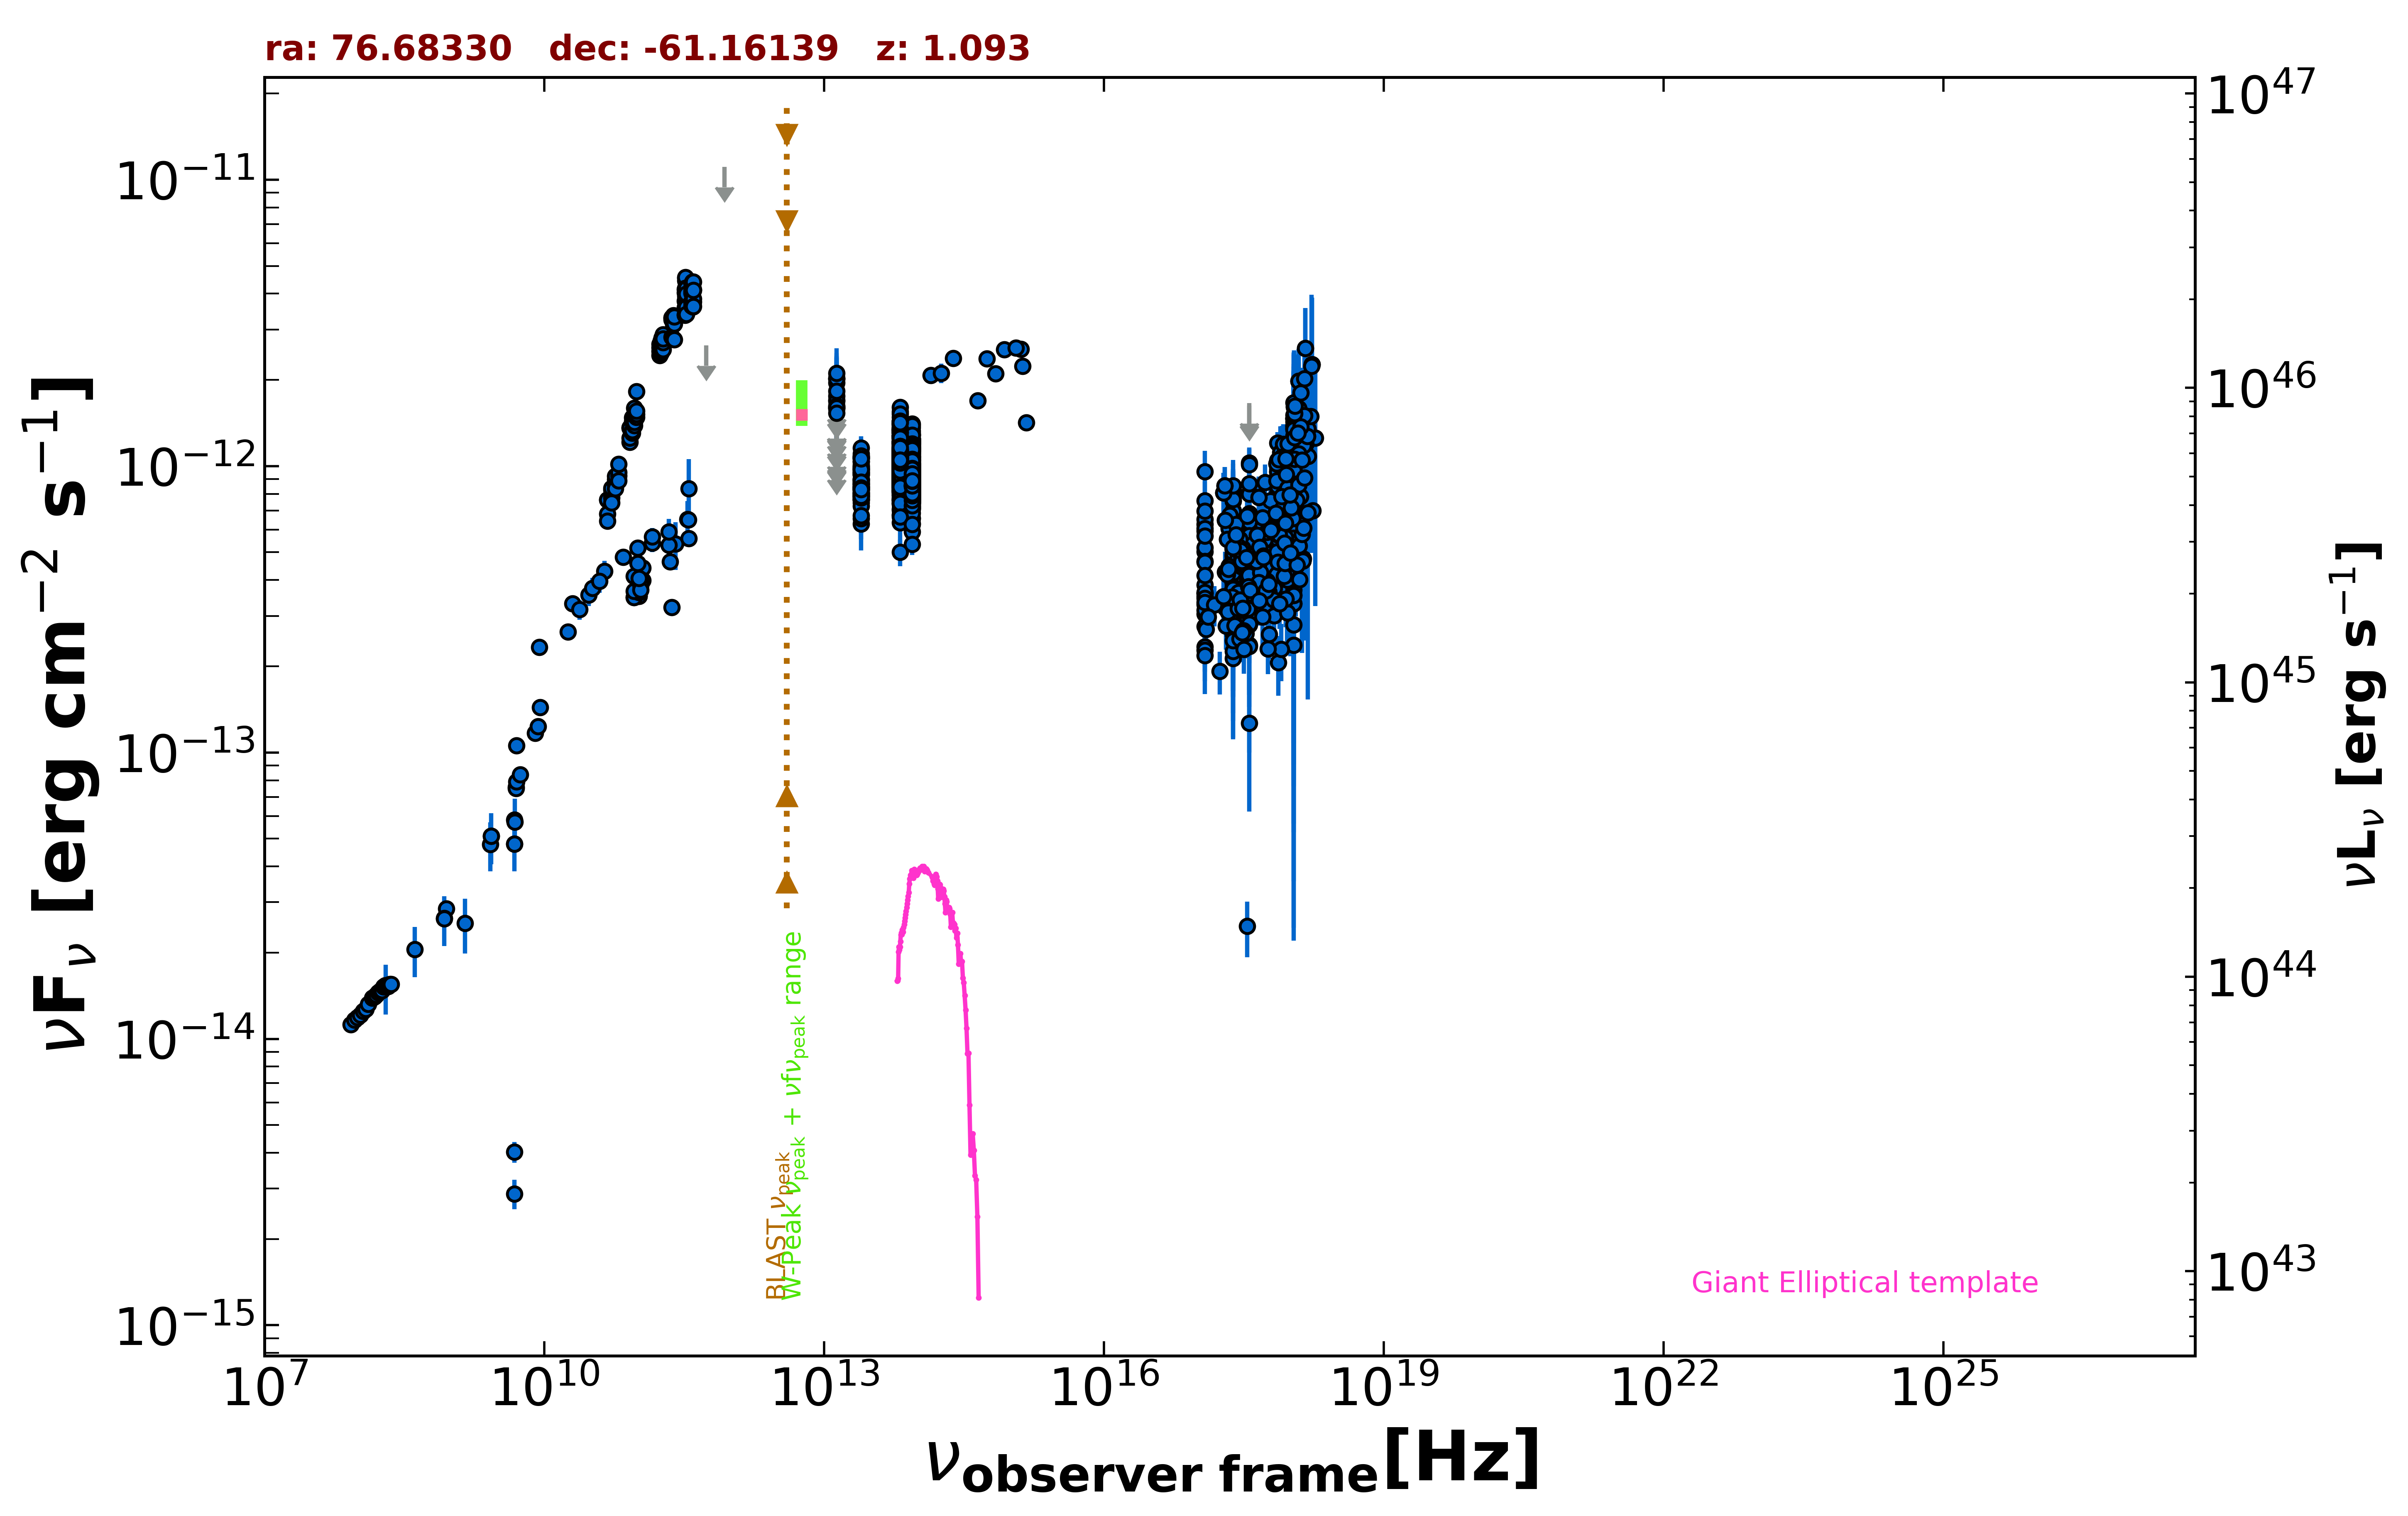

Values plotted in this chart, from the file beside it:
freq., flux, err_flux, MJD_start, MJD_end, flag, catalog, reference
8.870e+08, 2.848e-14, 2.000e-15, 55000, 55000, , RACS, Hale et al. 2021  PASA  38  e058
8.430e+08, 2.634e-14, 7.900e-16, 55000, 55000, , SUMSS, Manch et al. 2003  MNRAS  342  1117
2.418e+17, 5.896e-13, 2.634e-13, 55000, 55000, , XMMSL2, Saxton et al. 2008  A&A  480  611
7.253e+17, 7.686e-13, 3.455e-13, 55000, 55000, , XMMSL2, Saxton et al. 2008  A&A  480  611
2.418e+17, 6.600e-13, 3.143e-13, 55000, 55000, , XMMSL2, Saxton et al. 2008  A&A  480  611
7.253e+17, 7.366e-13, 3.505e-13, 55000, 55000, , XMMSL2, Saxton et al. 2008  A&A  480  611
2.418e+17, 6.778e-13, 1.006e-13, 55000, 55000, , RASS, Boller et al. 2016  A&A  103  1
2.418e+17, 4.511e-13, 1.160e-14, 54847, 58695, , 1OUSX, Giommi et al. in preparation
1.209e+17, 3.848e-13, 1.015e-14, 54847, 58695, , 1OUSX, Giommi et al. in preparation
3.627e+17, 5.174e-13, 1.310e-14, 54847, 58695, , 1OUSX, Giommi et al. in preparation
7.253e+17, 6.735e-13, 1.040e-14, 54847, 58695, , 1OUSX, Giommi et al. in preparation
1.088e+18, 7.978e-13, 2.240e-14, 54847, 58695, , 1OUSX, Giommi et al. in preparation
7.253e+17, 5.458e-13, 1.310e-14, 55000, 55000, , 2SXPS, Evans et al. 2020  ApJS  247  54
1.209e+17, 3.585e-13, 1.530e-14, 55000, 55000, , 2SXPS, Evans et al. 2020  ApJS  247  54
3.627e+17, 4.813e-13, 1.915e-14, 55000, 55000, , 2SXPS, Evans et al. 2020  ApJS  247  54
1.088e+18, 7.656e-13, 3.270e-14, 55000, 55000, , 2SXPS, Evans et al. 2020  ApJS  247  54
5.000e+09, 7.575e-14, 3.800e-15, 55000, 55000, , AT20G, Murphy et al. 2010  MNRAS  402  2403
8.000e+09, 1.168e-13, 5.800e-15, 55000, 55000, , AT20G, Murphy et al. 2010  MNRAS  402  2403
2.000e+10, 3.310e-13, 1.620e-14, 55000, 55000, , AT20G, Murphy et al. 2010  MNRAS  402  2403
4.800e+09, 2.880e-15, 3.360e-16, 55000, 55000, , ATPMN, McConnell et al. 2012  MNRAS  422  1527
4.800e+09, 4.800e-14, 8.200e-16, 55000, 55000, , ATPMN, McConnell et al. 2012  MNRAS  422  1527
8.600e+09, 1.233e-13, 5.600e-15, 55000, 55000, , ATPMN, McConnell et al. 2012  MNRAS  422  1527
4.800e+09, 4.032e-15, 3.360e-16, 55000, 55000, , ATPMN, McConnell et al. 2012  MNRAS  422  1527
1.410e+09, 2.538e-14, 5.500e-15, 55000, 55000, , KUEHR, Kuehr et al. 1981  A&AS  45  367
2.650e+09, 4.770e-14, 9.280e-15, 55000, 55000, , KUEHR, Kuehr et al. 1981  A&AS  45  367
5.000e+09, 7.500e-14, 4.000e-15, 55000, 55000, , KUEHR, Kuehr et al. 1981  A&AS  45  367
5.009e+09, 1.057e-13, 4.500e-15, 55000, 55000, , KUEHR, Kuehr et al. 1981  A&AS  45  367
2.700e+09, 5.103e-14, 2.430e-15, 55000, 55000, , KUEHR, Kuehr et al. 1981  A&AS  45  367
5.009e+09, 7.914e-14, 4.010e-15, 55000, 55000, , KUEHR, Kuehr et al. 1981  A&AS  45  367
8.870e+09, 2.333e-13, 1.155e-14, 55000, 55000, , KUEHR, Kuehr et al. 1981  A&AS  45  367
4.800e+09, 5.813e-14, 3.025e-15, 55000, 55000, , PMN, Griffith et al. 1993-1996  VizieR  VIII/…
3.433e+11, 6.522e-13, 1.030e-13, 55859, 55859, , ALMA, Bonato et al. 2019  MNRAS  485  1188
2.550e+11, 5.354e-13, 1.020e-13, 56160, 56160, , ALMA, Bonato et al. 2019  MNRAS  485  1188
1.035e+11, 3.519e-13, 2.070e-14, 56655, 56655, , ALMA, Bonato et al. 2019  MNRAS  485  1188
1.035e+11, 3.519e-13, 2.070e-14, 56655, 56655, , ALMA, Bonato et al. 2019  MNRAS  485  1188
9.146e+10, 3.475e-13, 1.825e-14, 56655, 56655, , ALMA, Bonato et al. 2019  MNRAS  485  1188
9.146e+10, 3.475e-13, 1.825e-14, 56655, 56655, , ALMA, Bonato et al. 2019  MNRAS  485  1188
1.035e+11, 3.622e-13, 3.105e-14, 56657, 56657, , ALMA, Bonato et al. 2019  MNRAS  485  1188
9.146e+10, 3.658e-13, 2.745e-14, 56657, 56657, , ALMA, Bonato et al. 2019  MNRAS  485  1188
1.078e+11, 3.839e-13, 1.920e-14, 56725, 56725, , ALMA, Bonato et al. 2019  MNRAS  485  1188
1.029e+11, 4.239e-13, 1.650e-14, 56725, 56725, , ALMA, Bonato et al. 2019  MNRAS  485  1188
1.136e+11, 4.417e-13, 1.820e-14, 56725, 56725, , ALMA, Bonato et al. 2019  MNRAS  485  1188
1.136e+11, 3.997e-13, 1.700e-14, 56725, 56725, , ALMA, Bonato et al. 2019  MNRAS  485  1188
1.078e+11, 3.944e-13, 1.970e-14, 56739, 56739, , ALMA, Bonato et al. 2019  MNRAS  485  1188
1.078e+11, 3.878e-13, 1.940e-14, 56740, 56740, , ALMA, Bonato et al. 2019  MNRAS  485  1188
1.078e+11, 3.692e-13, 1.845e-14, 56865, 56865, , ALMA, Bonato et al. 2019  MNRAS  485  1188
3.541e+11, 5.585e-13, 2.795e-14, 57266, 57266, , ALMA, Bonato et al. 2019  MNRAS  485  1188
3.504e+11, 6.499e-13, 3.255e-14, 57266, 57266, , ALMA, Bonato et al. 2019  MNRAS  485  1188
2.233e+11, 4.638e-13, 2.320e-14, 57418, 57418, , ALMA, Bonato et al. 2019  MNRAS  485  1188
9.150e+10, 4.127e-13, 2.565e-14, 58224, 58224, , ALMA, Bonato et al. 2019  MNRAS  485  1188
1.035e+11, 4.057e-13, 2.795e-14, 58224, 58224, , ALMA, Bonato et al. 2019  MNRAS  485  1188
2.330e+11, 3.215e-13, 1.630e-14, 58225, 58225, , ALMA, Bonato et al. 2019  MNRAS  485  1188
1.000e+11, 4.577e-13, 3.580e-14, 55000, 55000, , PCCS2100, GHz The Planck Collaboration 2018  A&A  …
1.430e+11, 5.385e-13, 3.745e-14, 55000, 55000, , PCCS2143, GHz The Planck Collaboration 2018  A&A  …
2.170e+11, 5.306e-13, 3.940e-14, 55000, 55000, , PCCS2217, GHz The Planck Collaboration 2018  A&A  …
3.000e+10, 3.550e-13, 3.055e-14, 55000, 55000, , PCNT, The Planck Collaboration 2018  A&A  619 …
4.400e+10, 4.288e-13, 3.845e-14, 55000, 55000, , PCNT, The Planck Collaboration 2018  A&A  619 …
7.000e+10, 4.806e-13, 2.155e-14, 55000, 55000, , PCNT, The Planck Collaboration 2018  A&A  619 …
1.000e+11, 5.173e-13, 2.415e-14, 55000, 55000, , PCNT, The Planck Collaboration 2018  A&A  619 …
1.430e+11, 5.667e-13, 4.070e-14, 55000, 55000, , PCNT, The Planck Collaboration 2018  A&A  619 …
... 2,858 more rows
